Run: headless pygame with SDL's dummy video driver; simulated clock (each Clock.tick advances the game by its frame time, no real sleeping); random seed 0; keys injected as events and as key.get_pressed() state; no mouse input.
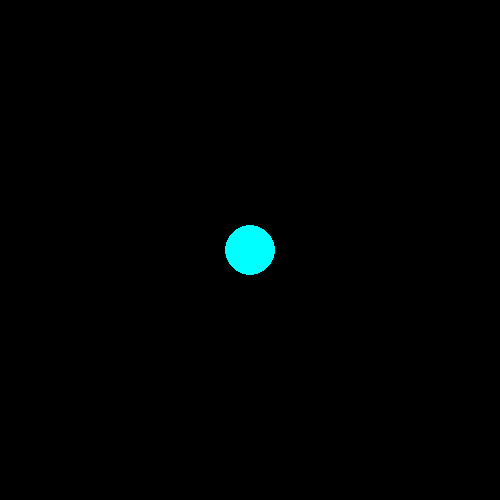
Frame 1 of 4 · flips 1–60 · no input
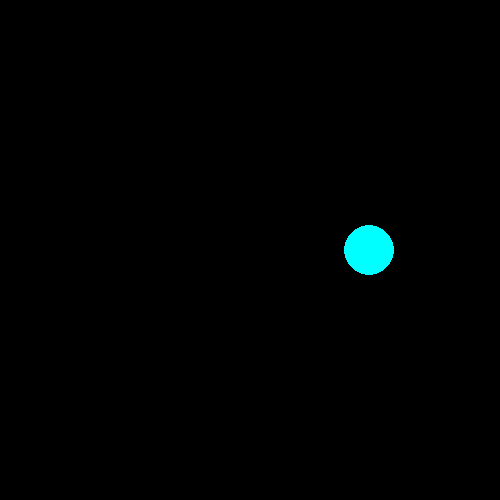
Frame 2 of 4 · flips 61–180 · tapped SPACE, RETURN · held RIGHT (→), D
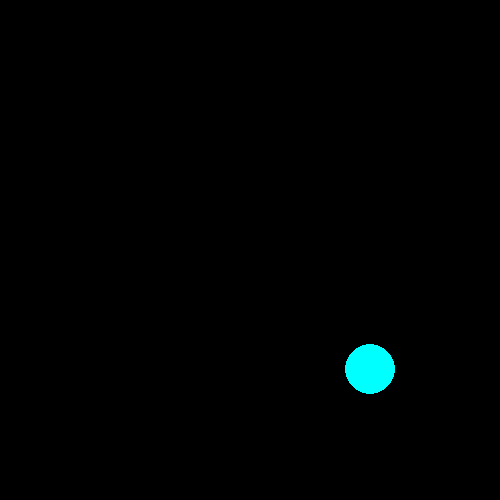
Frame 3 of 4 · flips 181–300 · held DOWN (↓), S
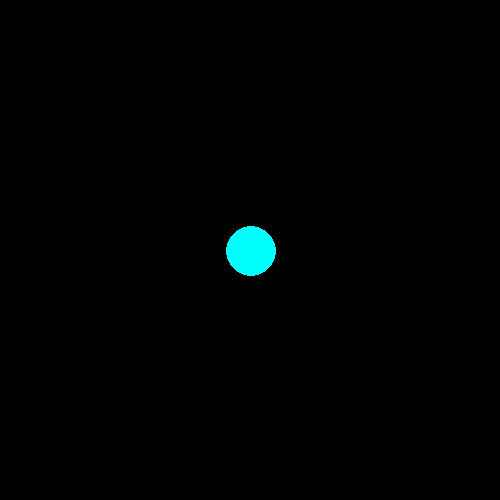
Frame 4 of 4 · flips 301–420 · held LEFT (←), A, UP (↑), W

The pygame program that drew these frames:

""" INIT """

import os, sys
import pygame
from pygame.locals import *

pygame.init()

clock = pygame.time.Clock()
FPS = 500

""" SET UP """

# Window
win = pygame.display.set_mode((500, 500))
pygame.display.set_caption("Flashtime!")

# Variables
orb_x = 250
orb_y = 250

""" FUNCTIONS """

def drawOrb():
    pygame.draw.circle(win, (0, 255, 255), (orb_x, orb_y), 25)

""" MAIN LOOP """

status = True
while status:
    
    """ SET UP """

    # FPS
    clock.tick(FPS)

    # Basically, when you click `exit` it actually closes 
    for event in pygame.event.get():
        if event.type == pygame.QUIT:
            status = False

    # Key logger
    keys = pygame.key.get_pressed()

    """ OBJECT CREATION """

    # Removes remanants of drawings
    win.fill((0, 0, 0))

    # Creats Blue Orb --> Main Player
    drawOrb()

    # Velocities for moving objects
    orbVel = 1

    """ MOVEMENT """

    if keys[K_w]:
        orb_y -= orbVel
    if keys[K_a]:
        orb_x -= orbVel
    if keys[K_s]:
        orb_y += orbVel
    if keys[K_d]:
        orb_x += orbVel

    """ BOUNDARIES """

    if orb_x > 450:
        orb_x = 450
    if orb_x < 0:
        orb_x = 0
    if orb_y > 450:
        orb_y = 450
    if orb_y < 0:
        orb_y = 0

    """ WRAP UP """

    # Shows the drawings, after they are made3
    pygame.display.update()

    """ STATS """

    print("(" + str(orb_x) + ", " + str(orb_y) + ")") # Shows coordinates of the orb

pygame.quit()
